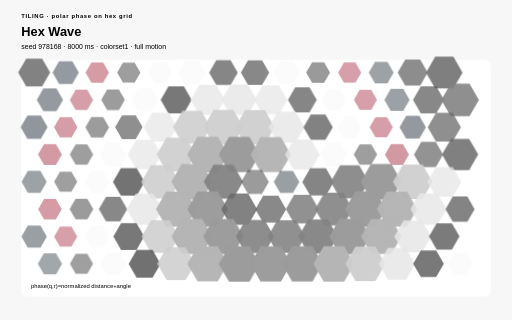
t = 0.00 s
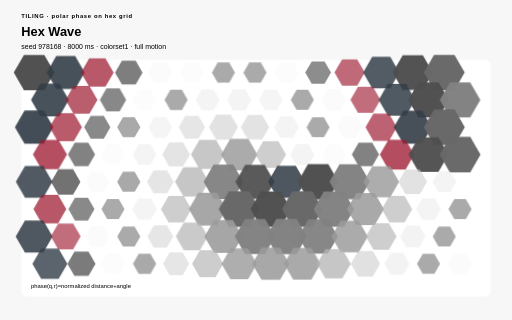
t = 1.67 s
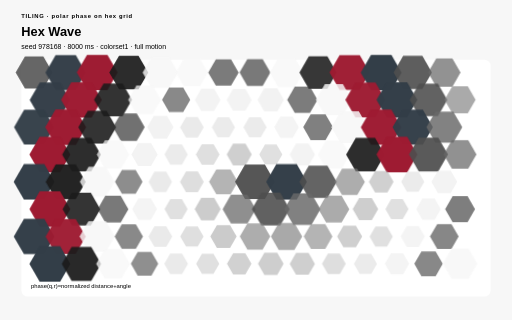
t = 3.33 s
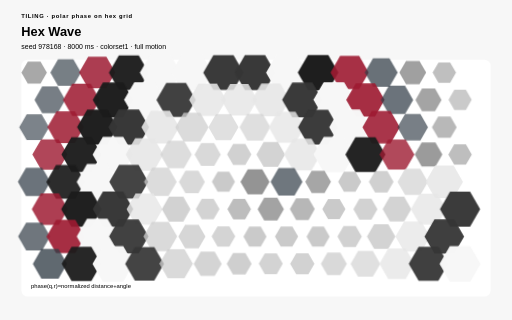
t = 5.00 s
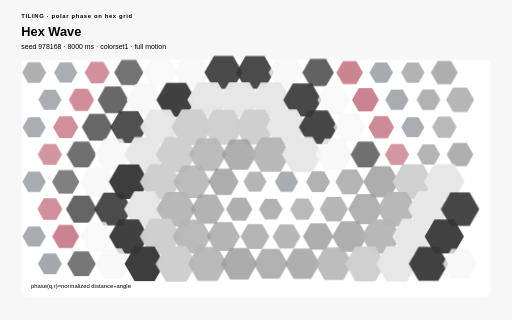
t = 6.67 s
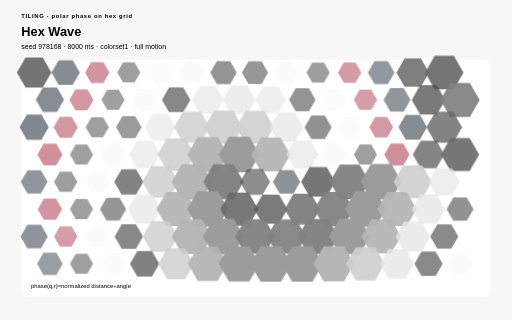
t = 8.33 s

The animated SVG that drew these frames (rendered in a browser with its animation timeline set to each time). Animation: 17 CSS @keyframes rules; frames cover the first 8.33 s, repeats indefinitely.

<?xml version="1.0" encoding="UTF-8"?>
<svg xmlns="http://www.w3.org/2000/svg" viewBox="0 0 960 600" width="960" height="600" role="img" aria-labelledby="hex-wave-title hex-wave-desc" data-procedural-svg-version="1" data-pattern-id="procedural-svg-hex-wave" data-example-id="hex-wave" data-family="tiling" data-renderer="tiling" data-variant="1" data-pattern-revision="1" data-seed="978168" data-palette="colorset1" data-motion="full" data-motion-engine="css" data-duration-ms="8000" data-loop="true" data-loop-contract="master-phase" data-reduced-motion-fallback="layered" data-driver="generated lattice + CSS" data-technique="polar phase on hex grid" data-deterministic="true" data-standalone="true" data-parameter-values="{}" data-parameter-hash="17036c97f574c8776683619963b81c510a5bce5f4da7adf2fd4874dcbda50d8b" data-fill-style="solid-first">
  <title id="hex-wave-title">Hex Wave</title>
  <desc id="hex-wave-desc">A hexagonal lattice combines radial distance and polar angle into a spiraling scale-and-color wave. Deterministic seed 978168; full motion.</desc>

  <style>:root{color-scheme:light}
*{box-sizing:border-box}
.psvg-panel{fill:#ffffff;stroke:none}
.psvg-guide{fill:none;stroke:#cfcfcf;stroke-width:2}
.psvg-title{font:700 24px Arial,sans-serif;}
.psvg-subtitle{font:13px Arial,sans-serif;}
.psvg-kicker{font:700 11px Arial,sans-serif;letter-spacing:1.222px;}
.psvg-label{font:600 13px Arial,sans-serif;}
.psvg-node-label{font:700 10px Arial,sans-serif;pointer-events:none}
.psvg-note{font:11px Arial,sans-serif;}
.psvg-cell,.psvg-art circle,.psvg-art rect,.psvg-art path,.psvg-art polygon{transform-box:fill-box;transform-origin:center}
.psvg-reduced-layer{display:none}

@keyframes psvg-wave{0%,100%{transform:scale(.72);opacity:.42}50%{transform:scale(1.28);opacity:1}}
@keyframes psvg-travel{0%,100%{transform:translateX(0)}50%{transform:translateX(var(--psvg-distance))}}
@keyframes psvg-travel-overshoot{0%,100%{transform:translateX(0)}8%,92%{transform:translateX(-14px)}45%,55%{transform:translateX(calc(var(--psvg-distance) + 18px))}50%{transform:translateX(var(--psvg-distance))}}
@keyframes psvg-travel-asymmetric{0%,100%{transform:translateX(0)}28%,66%{transform:translateX(var(--psvg-distance))}}
@keyframes psvg-crossfade-a{0%,100%{opacity:.18;transform:scale(.86)}50%{opacity:.78;transform:scale(1.06)}}
@keyframes psvg-crossfade-b{0%,100%{opacity:.78;transform:scale(1.06)}50%{opacity:.18;transform:scale(.86)}}
@keyframes psvg-parallax{0%,100%{transform:translateX(calc(var(--psvg-shift)*-1))}50%{transform:translateX(var(--psvg-shift))}}
@keyframes psvg-draw{0%,10%,100%{stroke-dasharray:1;stroke-dashoffset:1}55%,78%{stroke-dasharray:1;stroke-dashoffset:0}}
@keyframes psvg-conveyor{to{stroke-dashoffset:-1}}
@keyframes psvg-trim{0%{stroke-dasharray:.16 .84;stroke-dashoffset:.2}100%{stroke-dasharray:.16 .84;stroke-dashoffset:-.8}}
@keyframes psvg-ribbon{0%,100%{transform:translateX(-9px);opacity:.4}50%{transform:translateX(9px);opacity:.9}}
@keyframes psvg-contour{0%,100%{transform:scale(.88);opacity:.18}50%{transform:scale(1.1);opacity:.62}}
@keyframes psvg-cell-state{0%,100%{opacity:.28}50%{opacity:.95}}
@keyframes psvg-rd{0%,100%{opacity:.35}50%{opacity:1}}
@keyframes psvg-seed{0%,8%,100%{transform:scale(.35);opacity:.25}48%,78%{transform:scale(1);opacity:1}}
@keyframes psvg-tile-wave{0%,100%{transform:scale(.72) rotate(0deg);opacity:.32}50%{transform:scale(1.12) rotate(45deg);opacity:.92}}
@keyframes psvg-state-card{0%,18%,100%{opacity:.38;transform:scale(.94)}35%,58%{opacity:1;transform:scale(1.08)}75%{opacity:.62;transform:scale(1)}}

@media(prefers-reduced-motion:reduce){.psvg-motion-layer{display:none!important}.psvg-reduced-layer{display:inline!important}*{animation:none!important}}</style>
  <rect width="960" height="600" fill="#f7f7f7" stroke="none" data-fill-style="solid" />
  <text class="psvg-kicker" x="40" y="34" fill="#000000" stroke="none">TILING · polar phase on hex grid</text>
  <text class="psvg-title" x="40" y="68" fill="#000000" stroke="none">Hex Wave</text>
  <text class="psvg-subtitle" x="40" y="92" fill="#000000" stroke="none">seed 978168 · 8000 ms · colorset1 · full motion</text>
  <g class="psvg-motion-layer" data-motion-layer="animated"><rect class="psvg-panel" x="40" y="112" width="880" height="444" rx="12" stroke="none" data-fill-style="solid" /><g class="psvg-art" data-role="procedural-art"><polygon points="94.055,136 79.028,162.029 48.972,162.029 33.945,136 48.972,109.971 79.028,109.971" fill="#4f4f4f" opacity=".66" style="animation:psvg-wave 8000ms ease-in-out -1989ms infinite both" stroke="none" data-fill-style="solid" /><polygon points="153.212,136 138.184,162.029 108.129,162.029 93.101,136 108.129,109.971 138.184,109.971" fill="#333e48" opacity=".66" style="animation:psvg-wave 8000ms ease-in-out -1179ms infinite both" stroke="none" data-fill-style="solid" /><polygon points="212.368,136 197.34,162.029 167.285,162.029 152.257,136 167.285,109.971 197.34,109.971" fill="#9e1b32" opacity=".66" style="animation:psvg-wave 8000ms ease-in-out -414ms infinite both" stroke="none" data-fill-style="solid" /><polygon points="271.524,136 256.496,162.029 226.441,162.029 211.413,136 226.441,109.971 256.496,109.971" fill="#1c1c1c" opacity=".66" style="animation:psvg-wave 8000ms ease-in-out -7717ms infinite both" stroke="none" data-fill-style="solid" /><polygon points="330.68,136 315.652,162.029 285.597,162.029 270.569,136 285.597,109.971 315.652,109.971" fill="#f7f7f7" opacity=".66" style="animation:psvg-wave 8000ms ease-in-out -7121ms infinite both" stroke="none" data-fill-style="solid" /><polygon points="389.836,136 374.809,162.029 344.753,162.029 329.726,136 344.753,109.971 374.809,109.971" fill="#f7f7f7" opacity=".66" style="animation:psvg-wave 8000ms ease-in-out -6677ms infinite both" stroke="none" data-fill-style="solid" /><polygon points="448.993,136 433.965,162.029 403.909,162.029 388.882,136 403.909,109.971 433.965,109.971" fill="#363636" opacity=".66" style="animation:psvg-wave 8000ms ease-in-out -6453ms infinite both" stroke="none" data-fill-style="solid" /><polygon points="508.149,136 493.121,162.029 463.066,162.029 448.038,136 463.066,109.971 493.121,109.971" fill="#363636" opacity=".66" style="animation:psvg-wave 8000ms ease-in-out -6507ms infinite both" stroke="none" data-fill-style="solid" /><polygon points="567.305,136 552.277,162.029 522.222,162.029 507.194,136 522.222,109.971 552.277,109.971" fill="#f7f7f7" opacity=".66" style="animation:psvg-wave 8000ms ease-in-out -6842ms infinite both" stroke="none" data-fill-style="solid" /><polygon points="626.461,136 611.433,162.029 581.378,162.029 566.35,136 581.378,109.971 611.433,109.971" fill="#1c1c1c" opacity=".66" style="animation:psvg-wave 8000ms ease-in-out -7400ms infinite both" stroke="none" data-fill-style="solid" /><polygon points="685.617,136 670.59,162.029 640.534,162.029 625.507,136 640.534,109.971 670.59,109.971" fill="#9e1b32" opacity=".66" style="animation:psvg-wave 8000ms ease-in-out -103ms infinite both" stroke="none" data-fill-style="solid" /><polygon points="744.774,136 729.746,162.029 699.69,162.029 684.663,136 699.69,109.971 729.746,109.971" fill="#333e48" opacity=".66" style="animation:psvg-wave 8000ms ease-in-out -893ms infinite both" stroke="none" data-fill-style="solid" /><polygon points="803.93,136 788.902,162.029 758.847,162.029 743.819,136 758.847,109.971 788.902,109.971" fill="#4f4f4f" opacity=".66" style="animation:psvg-wave 8000ms ease-in-out -1736ms infinite both" stroke="none" data-fill-style="solid" /><polygon points="863.086,136 848.058,162.029 818.003,162.029 802.975,136 818.003,109.971 848.058,109.971" fill="#696969" opacity=".66" style="animation:psvg-wave 8000ms ease-in-out -2612ms infinite both" stroke="none" data-fill-style="solid" /><polygon points="123.633,187.231 108.606,213.259 78.55,213.259 63.523,187.231 78.55,161.202 108.606,161.202" fill="#333e48" opacity=".66" style="animation:psvg-wave 8000ms ease-in-out -1164ms infinite both" stroke="none" data-fill-style="solid" /><polygon points="182.79,187.231 167.762,213.259 137.707,213.259 122.679,187.231 137.707,161.202 167.762,161.202" fill="#9e1b32" opacity=".66" style="animation:psvg-wave 8000ms ease-in-out -317ms infinite both" stroke="none" data-fill-style="solid" /><polygon points="241.946,187.231 226.918,213.259 196.863,213.259 181.835,187.231 196.863,161.202 226.918,161.202" fill="#1c1c1c" opacity=".66" style="animation:psvg-wave 8000ms ease-in-out -7512ms infinite both" stroke="none" data-fill-style="solid" /><polygon points="301.102,187.231 286.074,213.259 256.019,213.259 240.991,187.231 256.019,161.202 286.074,161.202" fill="#f7f7f7" opacity=".66" style="animation:psvg-wave 8000ms ease-in-out -6773ms infinite both" stroke="none" data-fill-style="solid" /><polygon points="360.258,187.231 345.231,213.259 315.175,213.259 300.148,187.231 315.175,161.202 345.231,161.202" fill="#363636" opacity=".66" style="animation:psvg-wave 8000ms ease-in-out -6147ms infinite both" stroke="none" data-fill-style="solid" /><polygon points="419.414,187.231 404.387,213.259 374.331,213.259 359.304,187.231 374.331,161.202 404.387,161.202" fill="#e7e7e7" opacity=".66" style="animation:psvg-wave 8000ms ease-in-out -5712ms infinite both" stroke="none" data-fill-style="solid" /><polygon points="478.571,187.231 463.543,213.259 433.488,213.259 418.46,187.231 433.488,161.202 463.543,161.202" fill="#e7e7e7" opacity=".66" style="animation:psvg-wave 8000ms ease-in-out -5588ms infinite both" stroke="none" data-fill-style="solid" /><polygon points="537.727,187.231 522.699,213.259 492.644,213.259 477.616,187.231 492.644,161.202 522.699,161.202" fill="#e7e7e7" opacity=".66" style="animation:psvg-wave 8000ms ease-in-out -5854ms infinite both" stroke="none" data-fill-style="solid" /><polygon points="596.883,187.231 581.855,213.259 551.8,213.259 536.772,187.231 551.8,161.202 581.855,161.202" fill="#363636" opacity=".66" style="animation:psvg-wave 8000ms ease-in-out -6442ms infinite both" stroke="none" data-fill-style="solid" /><polygon points="656.039,187.231 641.012,213.259 610.956,213.259 595.928,187.231 610.956,161.202 641.012,161.202" fill="#f7f7f7" opacity=".66" style="animation:psvg-wave 8000ms ease-in-out -7208ms infinite both" stroke="none" data-fill-style="solid" /><polygon points="715.195,187.231 700.168,213.259 670.112,213.259 655.085,187.231 670.112,161.202 700.168,161.202" fill="#9e1b32" opacity=".66" style="animation:psvg-wave 8000ms ease-in-out -59ms infinite both" stroke="none" data-fill-style="solid" /><polygon points="774.352,187.231 759.324,213.259 729.269,213.259 714.241,187.231 729.269,161.202 759.324,161.202" fill="#333e48" opacity=".66" style="animation:psvg-wave 8000ms ease-in-out -952ms infinite both" stroke="none" data-fill-style="solid" /><polygon points="833.508,187.231 818.48,213.259 788.425,213.259 773.397,187.231 788.425,161.202 818.48,161.202" fill="#4f4f4f" opacity=".66" style="animation:psvg-wave 8000ms ease-in-out -1867ms infinite both" stroke="none" data-fill-style="solid" /><polygon points="892.664,187.231 877.636,213.259 847.581,213.259 832.553,187.231 847.581,161.202 877.636,161.202" fill="#828282" opacity=".66" style="animation:psvg-wave 8000ms ease-in-out -2795ms infinite both" stroke="none" data-fill-style="solid" /><polygon points="94.055,238.462 79.028,264.49 48.972,264.49 33.945,238.462 48.972,212.433 79.028,212.433" fill="#333e48" opacity=".66" style="animation:psvg-wave 8000ms ease-in-out -1286ms infinite both" stroke="none" data-fill-style="solid" /><polygon points="153.212,238.462 138.184,264.49 108.129,264.49 93.101,238.462 108.129,212.433 138.184,212.433" fill="#9e1b32" opacity=".66" style="animation:psvg-wave 8000ms ease-in-out -379ms infinite both" stroke="none" data-fill-style="solid" /><polygon points="212.368,238.462 197.34,264.49 167.285,264.49 152.257,238.462 167.285,212.433 197.34,212.433" fill="#1c1c1c" opacity=".66" style="animation:psvg-wave 8000ms ease-in-out -7492ms infinite both" stroke="none" data-fill-style="solid" /><polygon points="271.524,238.462 256.496,264.49 226.441,264.49 211.413,238.462 226.441,212.433 256.496,212.433" fill="#363636" opacity=".66" style="animation:psvg-wave 8000ms ease-in-out -6637ms infinite both" stroke="none" data-fill-style="solid" /><polygon points="330.68,238.462 315.652,264.49 285.597,264.49 270.569,238.462 285.597,212.433 315.652,212.433" fill="#e7e7e7" opacity=".66" style="animation:psvg-wave 8000ms ease-in-out -5841ms infinite both" stroke="none" data-fill-style="solid" /><polygon points="389.836,238.462 374.809,264.49 344.753,264.49 329.726,238.462 344.753,212.433 374.809,212.433" fill="#cfcfcf" opacity=".66" style="animation:psvg-wave 8000ms ease-in-out -5162ms infinite both" stroke="none" data-fill-style="solid" /><polygon points="448.993,238.462 433.965,264.49 403.909,264.49 388.882,238.462 403.909,212.433 433.965,212.433" fill="#cfcfcf" opacity=".66" style="animation:psvg-wave 8000ms ease-in-out -4742ms infinite both" stroke="none" data-fill-style="solid" /><polygon points="508.149,238.462 493.121,264.49 463.066,264.49 448.038,238.462 463.066,212.433 493.121,212.433" fill="#cfcfcf" opacity=".66" style="animation:psvg-wave 8000ms ease-in-out -4837ms infinite both" stroke="none" data-fill-style="solid" /><polygon points="567.305,238.462 552.277,264.49 522.222,264.49 507.194,238.462 522.222,212.433 552.277,212.433" fill="#e7e7e7" opacity=".66" style="animation:psvg-wave 8000ms ease-in-out -5486ms infinite both" stroke="none" data-fill-style="solid" /><polygon points="626.461,238.462 611.433,264.49 581.378,264.49 566.35,238.462 581.378,212.433 611.433,212.433" fill="#363636" opacity=".66" style="animation:psvg-wave 8000ms ease-in-out -6363ms infinite both" stroke="none" data-fill-style="solid" /><polygon points="685.617,238.462 670.59,264.49 640.534,264.49 625.507,238.462 640.534,212.433 670.59,212.433" fill="#f7f7f7" opacity=".66" style="animation:psvg-wave 8000ms ease-in-out -7295ms infinite both" stroke="none" data-fill-style="solid" /><polygon points="744.774,238.462 729.746,264.49 699.69,264.49 684.663,238.462 699.69,212.433 729.746,212.433" fill="#9e1b32" opacity=".66" style="animation:psvg-wave 8000ms ease-in-out -242ms infinite both" stroke="none" data-fill-style="solid" /><polygon points="803.93,238.462 788.902,264.49 758.847,264.49 743.819,238.462 758.847,212.433 788.902,212.433" fill="#333e48" opacity=".66" style="animation:psvg-wave 8000ms ease-in-out -1196ms infinite both" stroke="none" data-fill-style="solid" /><polygon points="863.086,238.462 848.058,264.49 818.003,264.49 802.975,238.462 818.003,212.433 848.058,212.433" fill="#696969" opacity=".66" style="animation:psvg-wave 8000ms ease-in-out -2151ms infinite both" stroke="none" data-fill-style="solid" /><polygon points="123.633,289.692 108.606,315.721 78.55,315.721 63.523,289.692 78.55,263.664 108.606,263.664" fill="#9e1b32" opacity=".66" style="animation:psvg-wave 8000ms ease-in-out -593ms infinite both" stroke="none" data-fill-style="solid" /><polygon points="182.79,289.692 167.762,315.721 137.707,315.721 122.679,289.692 137.707,263.664 167.762,263.664" fill="#1c1c1c" opacity=".66" style="animation:psvg-wave 8000ms ease-in-out -7655ms infinite both" stroke="none" data-fill-style="solid" /><polygon points="241.946,289.692 226.918,315.721 196.863,315.721 181.835,289.692 196.863,263.664 226.918,263.664" fill="#f7f7f7" opacity=".66" style="animation:psvg-wave 8000ms ease-in-out -6725ms infinite both" stroke="none" data-fill-style="solid" /><polygon points="301.102,289.692 286.074,315.721 256.019,315.721 240.991,289.692 256.019,263.664 286.074,263.664" fill="#e7e7e7" opacity=".66" style="animation:psvg-wave 8000ms ease-in-out -5813ms infinite both" stroke="none" data-fill-style="solid" /><polygon points="360.258,289.692 345.231,315.721 315.175,315.721 300.148,289.692 315.175,263.664 345.231,263.664" fill="#cfcfcf" opacity=".66" style="animation:psvg-wave 8000ms ease-in-out -4937ms infinite both" stroke="none" data-fill-style="solid" /><polygon points="419.414,289.692 404.387,315.721 374.331,315.721 359.304,289.692 374.331,263.664 404.387,263.664" fill="#b5b5b5" opacity=".66" style="animation:psvg-wave 8000ms ease-in-out -4156ms infinite both" stroke="none" data-fill-style="solid" /><polygon points="478.571,289.692 463.543,315.721 433.488,315.721 418.46,289.692 433.488,263.664 463.543,263.664" fill="#9c9c9c" opacity=".66" style="animation:psvg-wave 8000ms ease-in-out -3749ms infinite both" stroke="none" data-fill-style="solid" /><polygon points="537.727,289.692 522.699,315.721 492.644,315.721 477.616,289.692 492.644,263.664 522.699,263.664" fill="#b5b5b5" opacity=".66" style="animation:psvg-wave 8000ms ease-in-out -4538ms infinite both" stroke="none" data-fill-style="solid" /><polygon points="596.883,289.692 581.855,315.721 551.8,315.721 536.772,289.692 551.8,263.664 581.855,263.664" fill="#e7e7e7" opacity=".66" style="animation:psvg-wave 8000ms ease-in-out -5651ms infinite both" stroke="none" data-fill-style="solid" /><polygon points="656.039,289.692 641.012,315.721 610.956,315.721 595.928,289.692 610.956,263.664 641.012,263.664" fill="#f7f7f7" opacity=".66" style="animation:psvg-wave 8000ms ease-in-out -6670ms infinite both" stroke="none" data-fill-style="solid" /><polygon points="715.195,289.692 700.168,315.721 670.112,315.721 655.085,289.692 670.112,263.664 700.168,263.664" fill="#1c1c1c" opacity=".66" style="animation:psvg-wave 8000ms ease-in-out -7657ms infinite both" stroke="none" data-fill-style="solid" /><polygon points="774.352,289.692 759.324,315.721 729.269,315.721 714.241,289.692 729.269,263.664 759.324,263.664" fill="#9e1b32" opacity=".66" style="animation:psvg-wave 8000ms ease-in-out -633ms infinite both" stroke="none" data-fill-style="solid" /><polygon points="833.508,289.692 818.48,315.721 788.425,315.721 773.397,289.692 788.425,263.664 818.48,263.664" fill="#4f4f4f" opacity=".66" style="animation:psvg-wave 8000ms ease-in-out -1604ms infinite both" stroke="none" data-fill-style="solid" /><polygon points="892.664,289.692 877.636,315.721 847.581,315.721 832.553,289.692 847.581,263.664 877.636,263.664" fill="#696969" opacity=".66" style="animation:psvg-wave 8000ms ease-in-out -2571ms infinite both" stroke="none" data-fill-style="solid" /><polygon points="94.055,340.923 79.028,366.952 48.972,366.952 33.945,340.923 48.972,314.894 79.028,314.894" fill="#333e48" opacity=".66" style="animation:psvg-wave 8000ms ease-in-out -942ms infinite both" stroke="none" data-fill-style="solid" /><polygon points="153.212,340.923 138.184,366.952 108.129,366.952 93.101,340.923 108.129,314.894 138.184,314.894" fill="#1c1c1c" opacity=".66" style="animation:psvg-wave 8000ms ease-in-out -7980ms infinite both" stroke="none" data-fill-style="solid" /><polygon points="212.368,340.923 197.34,366.952 167.285,366.952 152.257,340.923 167.285,314.894 197.34,314.894" fill="#f7f7f7" opacity=".66" style="animation:psvg-wave 8000ms ease-in-out -7017ms infinite both" stroke="none" data-fill-style="solid" /><polygon points="271.524,340.923 256.496,366.952 226.441,366.952 211.413,340.923 226.441,314.894 256.496,314.894" fill="#363636" opacity=".66" style="animation:psvg-wave 8000ms ease-in-out -6053ms infinite both" stroke="none" data-fill-style="solid" /><polygon points="330.68,340.923 315.652,366.952 285.597,366.952 270.569,340.923 285.597,314.894 315.652,314.894" fill="#cfcfcf" opacity=".66" style="animation:psvg-wave 8000ms ease-in-out -5086ms infinite both" stroke="none" data-fill-style="solid" /><polygon points="389.836,340.923 374.809,366.952 344.753,366.952 329.726,340.923 344.753,314.894 374.809,314.894" fill="#b5b5b5" opacity=".66" style="animation:psvg-wave 8000ms ease-in-out -4114ms infinite both" stroke="none" data-fill-style="solid" /><polygon points="448.993,340.923 433.965,366.952 403.909,366.952 388.882,340.923 403.909,314.894 433.965,314.894" fill="#828282" opacity=".66" style="animation:psvg-wave 8000ms ease-in-out -3118ms infinite both" stroke="none" data-fill-style="solid" /><polygon points="508.149,340.923 493.121,366.952 463.066,366.952 448.038,340.923 463.066,314.894 493.121,314.894" fill="#4f4f4f" opacity=".66" style="animation:psvg-wave 8000ms ease-in-out -1404ms infinite both" stroke="none" data-fill-style="solid" /><polygon points="567.305,340.923 552.277,366.952 522.222,366.952 507.194,340.923 522.222,314.894 552.277,314.894" fill="#333e48" opacity=".66" style="animation:psvg-wave 8000ms ease-in-out -1020ms infinite both" stroke="none" data-fill-style="solid" /><polygon points="626.461,340.923 611.433,366.952 581.378,366.952 566.35,340.923 581.378,314.894 611.433,314.894" fill="#4f4f4f" opacity=".66" style="animation:psvg-wave 8000ms ease-in-out -1934ms infinite both" stroke="none" data-fill-style="solid" /><polygon points="685.617,340.923 670.59,366.952 640.534,366.952 625.507,340.923 640.534,314.894 670.59,314.894" fill="#828282" opacity=".66" style="animation:psvg-wave 8000ms ease-in-out -2879ms infinite both" stroke="none" data-fill-style="solid" /><polygon points="744.774,340.923 729.746,366.952 699.69,366.952 684.663,340.923 699.69,314.894 729.746,314.894" fill="#9c9c9c" opacity=".66" style="animation:psvg-wave 8000ms ease-in-out -3832ms infinite both" stroke="none" data-fill-style="solid" /><polygon points="803.93,340.923 788.902,366.952 758.847,366.952 743.819,340.923 758.847,314.894 788.902,314.894" fill="#cfcfcf" opacity=".66" style="animation:psvg-wave 8000ms ease-in-out -4788ms infinite both" stroke="none" data-fill-style="solid" /><polygon points="863.086,340.923 848.058,366.952 818.003,366.952 802.975,340.923 818.003,314.894 848.058,314.894" fill="#e7e7e7" opacity=".66" style="animation:psvg-wave 8000ms ease-in-out -5745ms infinite both" stroke="none" data-fill-style="solid" /><polygon points="123.633,392.154 108.606,418.183 78.55,418.183 63.523,392.154 78.55,366.125 108.606,366.125" fill="#9e1b32" opacity=".66" style="animation:psvg-wave 8000ms ease-in-out -438ms infinite both" stroke="none" data-fill-style="solid" /><polygon points="182.79,392.154 167.762,418.183 137.707,418.183 122.679,392.154 137.707,366.125 167.762,366.125" fill="#1c1c1c" opacity=".66" style="animation:psvg-wave 8000ms ease-in-out -7472ms infinite both" stroke="none" data-fill-style="solid" /><polygon points="241.946,392.154 226.918,418.183 196.863,418.183 181.835,392.154 196.863,366.125 226.918,366.125" fill="#363636" opacity=".66" style="animation:psvg-wave 8000ms ease-in-out -6503ms infinite both" stroke="none" data-fill-style="solid" /><polygon points="301.102,392.154 286.074,418.183 256.019,418.183 240.991,392.154 256.019,366.125 286.074,366.125" fill="#e7e7e7" opacity=".66" style="animation:psvg-wave 8000ms ease-in-out -5530ms infinite both" stroke="none" data-fill-style="solid" /><polygon points="360.258,392.154 345.231,418.183 315.175,418.183 300.148,392.154 315.175,366.125 345.231,366.125" fill="#b5b5b5" opacity=".66" style="animation:psvg-wave 8000ms ease-in-out -4549ms infinite both" stroke="none" data-fill-style="solid" /><polygon points="419.414,392.154 404.387,418.183 374.331,418.183 359.304,392.154 374.331,366.125 404.387,366.125" fill="#9c9c9c" opacity=".66" style="animation:psvg-wave 8000ms ease-in-out -3548ms infinite both" stroke="none" data-fill-style="solid" /><polygon points="478.571,392.154 463.543,418.183 433.488,418.183 418.46,392.154 433.488,366.125 463.543,366.125" fill="#696969" opacity=".66" style="animation:psvg-wave 8000ms ease-in-out -2520ms infinite both" stroke="none" data-fill-style="solid" /><polygon points="537.727,392.154 522.699,418.183 492.644,418.183 477.616,392.154 492.644,366.125 522.699,366.125" fill="#4f4f4f" opacity=".66" style="animation:psvg-wave 8000ms ease-in-out -1834ms infinite both" stroke="none" data-fill-style="solid" /><polygon points="596.883,392.154 581.855,418.183 551.8,418.183 536.772,392.154 551.8,366.125 581.855,366.125" fill="#696969" opacity=".66" style="animation:psvg-wave 8000ms ease-in-out -2109ms infinite both" stroke="none" data-fill-style="solid" /><polygon points="656.039,392.154 641.012,418.183 610.956,418.183 595.928,392.154 610.956,366.125 641.012,366.125" fill="#828282" opacity=".66" style="animation:psvg-wave 8000ms ease-in-out -2816ms infinite both" stroke="none" data-fill-style="solid" /><polygon points="715.195,392.154 700.168,418.183 670.112,418.183 655.085,392.154 670.112,366.125 700.168,366.125" fill="#9c9c9c" opacity=".66" style="animation:psvg-wave 8000ms ease-in-out -3654ms infinite both" stroke="none" data-fill-style="solid" /><polygon points="774.352,392.154 759.324,418.183 729.269,418.183 714.241,392.154 729.269,366.125 759.324,366.125" fill="#b5b5b5" opacity=".66" style="animation:psvg-wave 8000ms ease-in-out -4544ms infinite both" stroke="none" data-fill-style="solid" /><polygon points="833.508,392.154 818.48,418.183 788.425,418.183 773.397,392.154 788.425,366.125 818.48,366.125" fill="#e7e7e7" opacity=".66" style="animation:psvg-wave 8000ms ease-in-out -5459ms infinite both" stroke="none" data-fill-style="solid" /><polygon points="892.664,392.154 877.636,418.183 847.581,418.183 832.553,392.154 847.581,366.125 877.636,366.125" fill="#363636" opacity=".66" style="animation:psvg-wave 8000ms ease-in-out -6387ms infinite both" stroke="none" data-fill-style="solid" /><polygon points="94.055,443.385 79.028,469.413 48.972,469.413 33.945,443.385 48.972,417.356 79.028,417.356" fill="#333e48" opacity=".66" style="animation:psvg-wave 8000ms ease-in-out -1002ms infinite both" stroke="none" data-fill-style="solid" /><polygon points="153.212,443.385 138.184,469.413 108.129,469.413 93.101,443.385 108.129,417.356 138.184,417.356" fill="#9e1b32" opacity=".66" style="animation:psvg-wave 8000ms ease-in-out -50ms infinite both" stroke="none" data-fill-style="solid" /><polygon points="212.368,443.385 197.34,469.413 167.285,469.413 152.257,443.385 167.285,417.356 197.34,417.356" fill="#f7f7f7" opacity=".66" style="animation:psvg-wave 8000ms ease-in-out -7101ms infinite both" stroke="none" data-fill-style="solid" /><polygon points="271.524,443.385 256.496,469.413 226.441,469.413 211.413,443.385 226.441,417.356 256.496,417.356" fill="#363636" opacity=".66" style="animation:psvg-wave 8000ms ease-in-out -6158ms infinite both" stroke="none" data-fill-style="solid" /><polygon points="330.68,443.385 315.652,469.413 285.597,469.413 270.569,443.385 285.597,417.356 315.652,417.356" fill="#cfcfcf" opacity=".66" style="animation:psvg-wave 8000ms ease-in-out -5226ms infinite both" stroke="none" data-fill-style="solid" /><polygon points="389.836,443.385 374.809,469.413 344.753,469.413 329.726,443.385 344.753,417.356 374.809,417.356" fill="#b5b5b5" opacity=".66" style="animation:psvg-wave 8000ms ease-in-out -4321ms infinite both" stroke="none" data-fill-style="solid" /><polygon points="448.993,443.385 433.965,469.413 403.909,469.413 388.882,443.385 403.909,417.356 433.965,417.356" fill="#9c9c9c" opacity=".66" style="animation:psvg-wave 8000ms ease-in-out -3490ms infinite both" stroke="none" data-fill-style="solid" /><polygon points="508.149,443.385 493.121,469.413 463.066,469.413 448.038,443.385 463.066,417.356 493.121,417.356" fill="#828282" opacity=".66" style="animation:psvg-wave 8000ms ease-in-out -2888ms infinite both" stroke="none" data-fill-style="solid" /><polygon points="567.305,443.385 552.277,469.413 522.222,469.413 507.194,443.385 522.222,417.356 552.277,417.356" fill="#828282" opacity=".66" style="animation:psvg-wave 8000ms ease-in-out -2766ms infinite both" stroke="none" data-fill-style="solid" /><polygon points="626.461,443.385 611.433,469.413 581.378,469.413 566.35,443.385 581.378,417.356 611.433,417.356" fill="#828282" opacity=".66" style="animation:psvg-wave 8000ms ease-in-out -3121ms infinite both" stroke="none" data-fill-style="solid" /><polygon points="685.617,443.385 670.59,469.413 640.534,469.413 625.507,443.385 640.534,417.356 670.59,417.356" fill="#9c9c9c" opacity=".66" style="animation:psvg-wave 8000ms ease-in-out -3747ms infinite both" stroke="none" data-fill-style="solid" /><polygon points="744.774,443.385 729.746,469.413 699.69,469.413 684.663,443.385 699.69,417.356 729.746,417.356" fill="#b5b5b5" opacity=".66" style="animation:psvg-wave 8000ms ease-in-out -4508ms infinite both" stroke="none" data-fill-style="solid" /><polygon points="803.93,443.385 788.902,469.413 758.847,469.413 743.819,443.385 758.847,417.356 788.902,417.356" fill="#e7e7e7" opacity=".66" style="animation:psvg-wave 8000ms ease-in-out -5339ms infinite both" stroke="none" data-fill-style="solid" /><polygon points="863.086,443.385 848.058,469.413 818.003,469.413 802.975,443.385 818.003,417.356 848.058,417.356" fill="#363636" opacity=".66" style="animation:psvg-wave 8000ms ease-in-out -6209ms infinite both" stroke="none" data-fill-style="solid" /><polygon points="123.633,494.615 108.606,520.644 78.55,520.644 63.523,494.615 78.55,468.587 108.606,468.587" fill="#333e48" opacity=".66" style="animation:psvg-wave 8000ms ease-in-out -717ms infinite both" stroke="none" data-fill-style="solid" /><polygon points="182.79,494.615 167.762,520.644 137.707,520.644 122.679,494.615 137.707,468.587 167.762,468.587" fill="#1c1c1c" opacity=".66" style="animation:psvg-wave 8000ms ease-in-out -7798ms infinite both" stroke="none" data-fill-style="solid" /><polygon points="241.946,494.615 226.918,520.644 196.863,520.644 181.835,494.615 196.863,468.587 226.918,468.587" fill="#f7f7f7" opacity=".66" style="animation:psvg-wave 8000ms ease-in-out -6895ms infinite both" stroke="none" data-fill-style="solid" /><polygon points="301.102,494.615 286.074,520.644 256.019,520.644 240.991,494.615 256.019,468.587 286.074,468.587" fill="#363636" opacity=".66" style="animation:psvg-wave 8000ms ease-in-out -6019ms infinite both" stroke="none" data-fill-style="solid" /><polygon points="360.258,494.615 345.231,520.644 315.175,520.644 300.148,494.615 315.175,468.587 345.231,468.587" fill="#cfcfcf" opacity=".66" style="animation:psvg-wave 8000ms ease-in-out -5190ms infinite both" stroke="none" data-fill-style="solid" /><polygon points="419.414,494.615 404.387,520.644 374.331,520.644 359.304,494.615 374.331,468.587 404.387,468.587" fill="#b5b5b5" opacity=".66" style="animation:psvg-wave 8000ms ease-in-out -4453ms infinite both" stroke="none" data-fill-style="solid" /><polygon points="478.571,494.615 463.543,520.644 433.488,520.644 418.46,494.615 433.488,468.587 463.543,468.587" fill="#9c9c9c" opacity=".66" style="animation:psvg-wave 8000ms ease-in-out -3892ms infinite both" stroke="none" data-fill-style="solid" /><polygon points="537.727,494.615 522.699,520.644 492.644,520.644 477.616,494.615 492.644,468.587 522.699,468.587" fill="#9c9c9c" opacity=".66" style="animation:psvg-wave 8000ms ease-in-out -3626ms infinite both" stroke="none" data-fill-style="solid" /><polygon points="596.883,494.615 581.855,520.644 551.8,520.644 536.772,494.615 551.8,468.587 581.855,468.587" fill="#9c9c9c" opacity=".66" style="animation:psvg-wave 8000ms ease-in-out -3716ms infinite both" stroke="none" data-fill-style="solid" /><polygon points="656.039,494.615 641.012,520.644 610.956,520.644 595.928,494.615 610.956,468.587 641.012,468.587" fill="#b5b5b5" opacity=".66" style="animation:psvg-wave 8000ms ease-in-out -4106ms infinite both" stroke="none" data-fill-style="solid" /><polygon points="715.195,494.615 700.168,520.644 670.112,520.644 655.085,494.615 670.112,468.587 700.168,468.587" fill="#cfcfcf" opacity=".66" style="animation:psvg-wave 8000ms ease-in-out -4694ms infinite both" stroke="none" data-fill-style="solid" /><polygon points="774.352,494.615 759.324,520.644 729.269,520.644 714.241,494.615 729.269,468.587 759.324,468.587" fill="#e7e7e7" opacity=".66" style="animation:psvg-wave 8000ms ease-in-out -5402ms infinite both" stroke="none" data-fill-style="solid" /><polygon points="833.508,494.615 818.48,520.644 788.425,520.644 773.397,494.615 788.425,468.587 818.48,468.587" fill="#363636" opacity=".66" style="animation:psvg-wave 8000ms ease-in-out -6184ms infinite both" stroke="none" data-fill-style="solid" /><polygon points="892.664,494.615 877.636,520.644 847.581,520.644 832.553,494.615 847.581,468.587 877.636,468.587" fill="#f7f7f7" opacity=".66" style="animation:psvg-wave 8000ms ease-in-out -7014ms infinite both" stroke="none" data-fill-style="solid" /></g><text class="psvg-note" x="58" y="540" fill="#000000" stroke="none">phase(q,r)=normalized distance+angle</text></g><g class="psvg-reduced-layer" data-motion-layer="reduced"><rect class="psvg-panel" x="40" y="112" width="880" height="444" rx="12" stroke="none" data-fill-style="solid" /><g class="psvg-art" data-role="procedural-art"><polygon points="94.055,136 79.028,162.029 48.972,162.029 33.945,136 48.972,109.971 79.028,109.971" fill="#4f4f4f" opacity=".66" style="" stroke="none" data-fill-style="solid" /><polygon points="153.212,136 138.184,162.029 108.129,162.029 93.101,136 108.129,109.971 138.184,109.971" fill="#333e48" opacity=".66" style="" stroke="none" data-fill-style="solid" /><polygon points="212.368,136 197.34,162.029 167.285,162.029 152.257,136 167.285,109.971 197.34,109.971" fill="#9e1b32" opacity=".66" style="" stroke="none" data-fill-style="solid" /><polygon points="271.524,136 256.496,162.029 226.441,162.029 211.413,136 226.441,109.971 256.496,109.971" fill="#1c1c1c" opacity=".66" style="" stroke="none" data-fill-style="solid" /><polygon points="330.68,136 315.652,162.029 285.597,162.029 270.569,136 285.597,109.971 315.652,109.971" fill="#f7f7f7" opacity=".66" style="" stroke="none" data-fill-style="solid" /><polygon points="389.836,136 374.809,162.029 344.753,162.029 329.726,136 344.753,109.971 374.809,109.971" fill="#f7f7f7" opacity=".66" style="" stroke="none" data-fill-style="solid" /><polygon points="448.993,136 433.965,162.029 403.909,162.029 388.882,136 403.909,109.971 433.965,109.971" fill="#363636" opacity=".66" style="" stroke="none" data-fill-style="solid" /><polygon points="508.149,136 493.121,162.029 463.066,162.029 448.038,136 463.066,109.971 493.121,109.971" fill="#363636" opacity=".66" style="" stroke="none" data-fill-style="solid" /><polygon points="567.305,136 552.277,162.029 522.222,162.029 507.194,136 522.222,109.971 552.277,109.971" fill="#f7f7f7" opacity=".66" style="" stroke="none" data-fill-style="solid" /><polygon points="626.461,136 611.433,162.029 581.378,162.029 566.35,136 581.378,109.971 611.433,109.971" fill="#1c1c1c" opacity=".66" style="" stroke="none" data-fill-style="solid" /><polygon points="685.617,136 670.59,162.029 640.534,162.029 625.507,136 640.534,109.971 670.59,109.971" fill="#9e1b32" opacity=".66" style="" stroke="none" data-fill-style="solid" /><polygon points="744.774,136 729.746,162.029 699.69,162.029 684.663,136 699.69,109.971 729.746,109.971" fill="#333e48" opacity=".66" style="" stroke="none" data-fill-style="solid" /><polygon points="803.93,136 788.902,162.029 758.847,162.029 743.819,136 758.847,109.971 788.902,109.971" fill="#4f4f4f" opacity=".66" style="" stroke="none" data-fill-style="solid" /><polygon points="863.086,136 848.058,162.029 818.003,162.029 802.975,136 818.003,109.971 848.058,109.971" fill="#696969" opacity=".66" style="" stroke="none" data-fill-style="solid" /><polygon points="123.633,187.231 108.606,213.259 78.55,213.259 63.523,187.231 78.55,161.202 108.606,161.202" fill="#333e48" opacity=".66" style="" stroke="none" data-fill-style="solid" /><polygon points="182.79,187.231 167.762,213.259 137.707,213.259 122.679,187.231 137.707,161.202 167.762,161.202" fill="#9e1b32" opacity=".66" style="" stroke="none" data-fill-style="solid" /><polygon points="241.946,187.231 226.918,213.259 196.863,213.259 181.835,187.231 196.863,161.202 226.918,161.202" fill="#1c1c1c" opacity=".66" style="" stroke="none" data-fill-style="solid" /><polygon points="301.102,187.231 286.074,213.259 256.019,213.259 240.991,187.231 256.019,161.202 286.074,161.202" fill="#f7f7f7" opacity=".66" style="" stroke="none" data-fill-style="solid" /><polygon points="360.258,187.231 345.231,213.259 315.175,213.259 300.148,187.231 315.175,161.202 345.231,161.202" fill="#363636" opacity=".66" style="" stroke="none" data-fill-style="solid" /><polygon points="419.414,187.231 404.387,213.259 374.331,213.259 359.304,187.231 374.331,161.202 404.387,161.202" fill="#e7e7e7" opacity=".66" style="" stroke="none" data-fill-style="solid" /><polygon points="478.571,187.231 463.543,213.259 433.488,213.259 418.46,187.231 433.488,161.202 463.543,161.202" fill="#e7e7e7" opacity=".66" style="" stroke="none" data-fill-style="solid" /><polygon points="537.727,187.231 522.699,213.259 492.644,213.259 477.616,187.231 492.644,161.202 522.699,161.202" fill="#e7e7e7" opacity=".66" style="" stroke="none" data-fill-style="solid" /><polygon points="596.883,187.231 581.855,213.259 551.8,213.259 536.772,187.231 551.8,161.202 581.855,161.202" fill="#363636" opacity=".66" style="" stroke="none" data-fill-style="solid" /><polygon points="656.039,187.231 641.012,213.259 610.956,213.259 595.928,187.231 610.956,161.202 641.012,161.202" fill="#f7f7f7" opacity=".66" style="" stroke="none" data-fill-style="solid" /><polygon points="715.195,187.231 700.168,213.259 670.112,213.259 655.085,187.231 670.112,161.202 700.168,161.202" fill="#9e1b32" opacity=".66" style="" stroke="none" data-fill-style="solid" /><polygon points="774.352,187.231 759.324,213.259 729.269,213.259 714.241,187.231 729.269,161.202 759.324,161.202" fill="#333e48" opacity=".66" style="" stroke="none" data-fill-style="solid" /><polygon points="833.508,187.231 818.48,213.259 788.425,213.259 773.397,187.231 788.425,161.202 818.48,161.202" fill="#4f4f4f" opacity=".66" style="" stroke="none" data-fill-style="solid" /><polygon points="892.664,187.231 877.636,213.259 847.581,213.259 832.553,187.231 847.581,161.202 877.636,161.202" fill="#828282" opacity=".66" style="" stroke="none" data-fill-style="solid" /><polygon points="94.055,238.462 79.028,264.49 48.972,264.49 33.945,238.462 48.972,212.433 79.028,212.433" fill="#333e48" opacity=".66" style="" stroke="none" data-fill-style="solid" /><polygon points="153.212,238.462 138.184,264.49 108.129,264.49 93.101,238.462 108.129,212.433 138.184,212.433" fill="#9e1b32" opacity=".66" style="" stroke="none" data-fill-style="solid" /><polygon points="212.368,238.462 197.34,264.49 167.285,264.49 152.257,238.462 167.285,212.433 197.34,212.433" fill="#1c1c1c" opacity=".66" style="" stroke="none" data-fill-style="solid" /><polygon points="271.524,238.462 256.496,264.49 226.441,264.49 211.413,238.462 226.441,212.433 256.496,212.433" fill="#363636" opacity=".66" style="" stroke="none" data-fill-style="solid" /><polygon points="330.68,238.462 315.652,264.49 285.597,264.49 270.569,238.462 285.597,212.433 315.652,212.433" fill="#e7e7e7" opacity=".66" style="" stroke="none" data-fill-style="solid" /><polygon points="389.836,238.462 374.809,264.49 344.753,264.49 329.726,238.462 344.753,212.433 374.809,212.433" fill="#cfcfcf" opacity=".66" style="" stroke="none" data-fill-style="solid" /><polygon points="448.993,238.462 433.965,264.49 403.909,264.49 388.882,238.462 403.909,212.433 433.965,212.433" fill="#cfcfcf" opacity=".66" style="" stroke="none" data-fill-style="solid" /><polygon points="508.149,238.462 493.121,264.49 463.066,264.49 448.038,238.462 463.066,212.433 493.121,212.433" fill="#cfcfcf" opacity=".66" style="" stroke="none" data-fill-style="solid" /><polygon points="567.305,238.462 552.277,264.49 522.222,264.49 507.194,238.462 522.222,212.433 552.277,212.433" fill="#e7e7e7" opacity=".66" style="" stroke="none" data-fill-style="solid" /><polygon points="626.461,238.462 611.433,264.49 581.378,264.49 566.35,238.462 581.378,212.433 611.433,212.433" fill="#363636" opacity=".66" style="" stroke="none" data-fill-style="solid" /><polygon points="685.617,238.462 670.59,264.49 640.534,264.49 625.507,238.462 640.534,212.433 670.59,212.433" fill="#f7f7f7" opacity=".66" style="" stroke="none" data-fill-style="solid" /><polygon points="744.774,238.462 729.746,264.49 699.69,264.49 684.663,238.462 699.69,212.433 729.746,212.433" fill="#9e1b32" opacity=".66" style="" stroke="none" data-fill-style="solid" /><polygon points="803.93,238.462 788.902,264.49 758.847,264.49 743.819,238.462 758.847,212.433 788.902,212.433" fill="#333e48" opacity=".66" style="" stroke="none" data-fill-style="solid" /><polygon points="863.086,238.462 848.058,264.49 818.003,264.49 802.975,238.462 818.003,212.433 848.058,212.433" fill="#696969" opacity=".66" style="" stroke="none" data-fill-style="solid" /><polygon points="123.633,289.692 108.606,315.721 78.55,315.721 63.523,289.692 78.55,263.664 108.606,263.664" fill="#9e1b32" opacity=".66" style="" stroke="none" data-fill-style="solid" /><polygon points="182.79,289.692 167.762,315.721 137.707,315.721 122.679,289.692 137.707,263.664 167.762,263.664" fill="#1c1c1c" opacity=".66" style="" stroke="none" data-fill-style="solid" /><polygon points="241.946,289.692 226.918,315.721 196.863,315.721 181.835,289.692 196.863,263.664 226.918,263.664" fill="#f7f7f7" opacity=".66" style="" stroke="none" data-fill-style="solid" /><polygon points="301.102,289.692 286.074,315.721 256.019,315.721 240.991,289.692 256.019,263.664 286.074,263.664" fill="#e7e7e7" opacity=".66" style="" stroke="none" data-fill-style="solid" /><polygon points="360.258,289.692 345.231,315.721 315.175,315.721 300.148,289.692 315.175,263.664 345.231,263.664" fill="#cfcfcf" opacity=".66" style="" stroke="none" data-fill-style="solid" /><polygon points="419.414,289.692 404.387,315.721 374.331,315.721 359.304,289.692 374.331,263.664 404.387,263.664" fill="#b5b5b5" opacity=".66" style="" stroke="none" data-fill-style="solid" /><polygon points="478.571,289.692 463.543,315.721 433.488,315.721 418.46,289.692 433.488,263.664 463.543,263.664" fill="#9c9c9c" opacity=".66" style="" stroke="none" data-fill-style="solid" /><polygon points="537.727,289.692 522.699,315.721 492.644,315.721 477.616,289.692 492.644,263.664 522.699,263.664" fill="#b5b5b5" opacity=".66" style="" stroke="none" data-fill-style="solid" /><polygon points="596.883,289.692 581.855,315.721 551.8,315.721 536.772,289.692 551.8,263.664 581.855,263.664" fill="#e7e7e7" opacity=".66" style="" stroke="none" data-fill-style="solid" /><polygon points="656.039,289.692 641.012,315.721 610.956,315.721 595.928,289.692 610.956,263.664 641.012,263.664" fill="#f7f7f7" opacity=".66" style="" stroke="none" data-fill-style="solid" /><polygon points="715.195,289.692 700.168,315.721 670.112,315.721 655.085,289.692 670.112,263.664 700.168,263.664" fill="#1c1c1c" opacity=".66" style="" stroke="none" data-fill-style="solid" /><polygon points="774.352,289.692 759.324,315.721 729.269,315.721 714.241,289.692 729.269,263.664 759.324,263.664" fill="#9e1b32" opacity=".66" style="" stroke="none" data-fill-style="solid" /><polygon points="833.508,289.692 818.48,315.721 788.425,315.721 773.397,289.692 788.425,263.664 818.48,263.664" fill="#4f4f4f" opacity=".66" style="" stroke="none" data-fill-style="solid" /><polygon points="892.664,289.692 877.636,315.721 847.581,315.721 832.553,289.692 847.581,263.664 877.636,263.664" fill="#696969" opacity=".66" style="" stroke="none" data-fill-style="solid" /><polygon points="94.055,340.923 79.028,366.952 48.972,366.952 33.945,340.923 48.972,314.894 79.028,314.894" fill="#333e48" opacity=".66" style="" stroke="none" data-fill-style="solid" /><polygon points="153.212,340.923 138.184,366.952 108.129,366.952 93.101,340.923 108.129,314.894 138.184,314.894" fill="#1c1c1c" opacity=".66" style="" stroke="none" data-fill-style="solid" /><polygon points="212.368,340.923 197.34,366.952 167.285,366.952 152.257,340.923 167.285,314.894 197.34,314.894" fill="#f7f7f7" opacity=".66" style="" stroke="none" data-fill-style="solid" /><polygon points="271.524,340.923 256.496,366.952 226.441,366.952 211.413,340.923 226.441,314.894 256.496,314.894" fill="#363636" opacity=".66" style="" stroke="none" data-fill-style="solid" /><polygon points="330.68,340.923 315.652,366.952 285.597,366.952 270.569,340.923 285.597,314.894 315.652,314.894" fill="#cfcfcf" opacity=".66" style="" stroke="none" data-fill-style="solid" /><polygon points="389.836,340.923 374.809,366.952 344.753,366.952 329.726,340.923 344.753,314.894 374.809,314.894" fill="#b5b5b5" opacity=".66" style="" stroke="none" data-fill-style="solid" /><polygon points="448.993,340.923 433.965,366.952 403.909,366.952 388.882,340.923 403.909,314.894 433.965,314.894" fill="#828282" opacity=".66" style="" stroke="none" data-fill-style="solid" /><polygon points="508.149,340.923 493.121,366.952 463.066,366.952 448.038,340.923 463.066,314.894 493.121,314.894" fill="#4f4f4f" opacity=".66" style="" stroke="none" data-fill-style="solid" /><polygon points="567.305,340.923 552.277,366.952 522.222,366.952 507.194,340.923 522.222,314.894 552.277,314.894" fill="#333e48" opacity=".66" style="" stroke="none" data-fill-style="solid" /><polygon points="626.461,340.923 611.433,366.952 581.378,366.952 566.35,340.923 581.378,314.894 611.433,314.894" fill="#4f4f4f" opacity=".66" style="" stroke="none" data-fill-style="solid" /><polygon points="685.617,340.923 670.59,366.952 640.534,366.952 625.507,340.923 640.534,314.894 670.59,314.894" fill="#828282" opacity=".66" style="" stroke="none" data-fill-style="solid" /><polygon points="744.774,340.923 729.746,366.952 699.69,366.952 684.663,340.923 699.69,314.894 729.746,314.894" fill="#9c9c9c" opacity=".66" style="" stroke="none" data-fill-style="solid" /><polygon points="803.93,340.923 788.902,366.952 758.847,366.952 743.819,340.923 758.847,314.894 788.902,314.894" fill="#cfcfcf" opacity=".66" style="" stroke="none" data-fill-style="solid" /><polygon points="863.086,340.923 848.058,366.952 818.003,366.952 802.975,340.923 818.003,314.894 848.058,314.894" fill="#e7e7e7" opacity=".66" style="" stroke="none" data-fill-style="solid" /><polygon points="123.633,392.154 108.606,418.183 78.55,418.183 63.523,392.154 78.55,366.125 108.606,366.125" fill="#9e1b32" opacity=".66" style="" stroke="none" data-fill-style="solid" /><polygon points="182.79,392.154 167.762,418.183 137.707,418.183 122.679,392.154 137.707,366.125 167.762,366.125" fill="#1c1c1c" opacity=".66" style="" stroke="none" data-fill-style="solid" /><polygon points="241.946,392.154 226.918,418.183 196.863,418.183 181.835,392.154 196.863,366.125 226.918,366.125" fill="#363636" opacity=".66" style="" stroke="none" data-fill-style="solid" /><polygon points="301.102,392.154 286.074,418.183 256.019,418.183 240.991,392.154 256.019,366.125 286.074,366.125" fill="#e7e7e7" opacity=".66" style="" stroke="none" data-fill-style="solid" /><polygon points="360.258,392.154 345.231,418.183 315.175,418.183 300.148,392.154 315.175,366.125 345.231,366.125" fill="#b5b5b5" opacity=".66" style="" stroke="none" data-fill-style="solid" /><polygon points="419.414,392.154 404.387,418.183 374.331,418.183 359.304,392.154 374.331,366.125 404.387,366.125" fill="#9c9c9c" opacity=".66" style="" stroke="none" data-fill-style="solid" /><polygon points="478.571,392.154 463.543,418.183 433.488,418.183 418.46,392.154 433.488,366.125 463.543,366.125" fill="#696969" opacity=".66" style="" stroke="none" data-fill-style="solid" /><polygon points="537.727,392.154 522.699,418.183 492.644,418.183 477.616,392.154 492.644,366.125 522.699,366.125" fill="#4f4f4f" opacity=".66" style="" stroke="none" data-fill-style="solid" /><polygon points="596.883,392.154 581.855,418.183 551.8,418.183 536.772,392.154 551.8,366.125 581.855,366.125" fill="#696969" opacity=".66" style="" stroke="none" data-fill-style="solid" /><polygon points="656.039,392.154 641.012,418.183 610.956,418.183 595.928,392.154 610.956,366.125 641.012,366.125" fill="#828282" opacity=".66" style="" stroke="none" data-fill-style="solid" /><polygon points="715.195,392.154 700.168,418.183 670.112,418.183 655.085,392.154 670.112,366.125 700.168,366.125" fill="#9c9c9c" opacity=".66" style="" stroke="none" data-fill-style="solid" /><polygon points="774.352,392.154 759.324,418.183 729.269,418.183 714.241,392.154 729.269,366.125 759.324,366.125" fill="#b5b5b5" opacity=".66" style="" stroke="none" data-fill-style="solid" /><polygon points="833.508,392.154 818.48,418.183 788.425,418.183 773.397,392.154 788.425,366.125 818.48,366.125" fill="#e7e7e7" opacity=".66" style="" stroke="none" data-fill-style="solid" /><polygon points="892.664,392.154 877.636,418.183 847.581,418.183 832.553,392.154 847.581,366.125 877.636,366.125" fill="#363636" opacity=".66" style="" stroke="none" data-fill-style="solid" /><polygon points="94.055,443.385 79.028,469.413 48.972,469.413 33.945,443.385 48.972,417.356 79.028,417.356" fill="#333e48" opacity=".66" style="" stroke="none" data-fill-style="solid" /><polygon points="153.212,443.385 138.184,469.413 108.129,469.413 93.101,443.385 108.129,417.356 138.184,417.356" fill="#9e1b32" opacity=".66" style="" stroke="none" data-fill-style="solid" /><polygon points="212.368,443.385 197.34,469.413 167.285,469.413 152.257,443.385 167.285,417.356 197.34,417.356" fill="#f7f7f7" opacity=".66" style="" stroke="none" data-fill-style="solid" /><polygon points="271.524,443.385 256.496,469.413 226.441,469.413 211.413,443.385 226.441,417.356 256.496,417.356" fill="#363636" opacity=".66" style="" stroke="none" data-fill-style="solid" /><polygon points="330.68,443.385 315.652,469.413 285.597,469.413 270.569,443.385 285.597,417.356 315.652,417.356" fill="#cfcfcf" opacity=".66" style="" stroke="none" data-fill-style="solid" /><polygon points="389.836,443.385 374.809,469.413 344.753,469.413 329.726,443.385 344.753,417.356 374.809,417.356" fill="#b5b5b5" opacity=".66" style="" stroke="none" data-fill-style="solid" /><polygon points="448.993,443.385 433.965,469.413 403.909,469.413 388.882,443.385 403.909,417.356 433.965,417.356" fill="#9c9c9c" opacity=".66" style="" stroke="none" data-fill-style="solid" /><polygon points="508.149,443.385 493.121,469.413 463.066,469.413 448.038,443.385 463.066,417.356 493.121,417.356" fill="#828282" opacity=".66" style="" stroke="none" data-fill-style="solid" /><polygon points="567.305,443.385 552.277,469.413 522.222,469.413 507.194,443.385 522.222,417.356 552.277,417.356" fill="#828282" opacity=".66" style="" stroke="none" data-fill-style="solid" /><polygon points="626.461,443.385 611.433,469.413 581.378,469.413 566.35,443.385 581.378,417.356 611.433,417.356" fill="#828282" opacity=".66" style="" stroke="none" data-fill-style="solid" /><polygon points="685.617,443.385 670.59,469.413 640.534,469.413 625.507,443.385 640.534,417.356 670.59,417.356" fill="#9c9c9c" opacity=".66" style="" stroke="none" data-fill-style="solid" /><polygon points="744.774,443.385 729.746,469.413 699.69,469.413 684.663,443.385 699.69,417.356 729.746,417.356" fill="#b5b5b5" opacity=".66" style="" stroke="none" data-fill-style="solid" /><polygon points="803.93,443.385 788.902,469.413 758.847,469.413 743.819,443.385 758.847,417.356 788.902,417.356" fill="#e7e7e7" opacity=".66" style="" stroke="none" data-fill-style="solid" /><polygon points="863.086,443.385 848.058,469.413 818.003,469.413 802.975,443.385 818.003,417.356 848.058,417.356" fill="#363636" opacity=".66" style="" stroke="none" data-fill-style="solid" /><polygon points="123.633,494.615 108.606,520.644 78.55,520.644 63.523,494.615 78.55,468.587 108.606,468.587" fill="#333e48" opacity=".66" style="" stroke="none" data-fill-style="solid" /><polygon points="182.79,494.615 167.762,520.644 137.707,520.644 122.679,494.615 137.707,468.587 167.762,468.587" fill="#1c1c1c" opacity=".66" style="" stroke="none" data-fill-style="solid" /><polygon points="241.946,494.615 226.918,520.644 196.863,520.644 181.835,494.615 196.863,468.587 226.918,468.587" fill="#f7f7f7" opacity=".66" style="" stroke="none" data-fill-style="solid" /><polygon points="301.102,494.615 286.074,520.644 256.019,520.644 240.991,494.615 256.019,468.587 286.074,468.587" fill="#363636" opacity=".66" style="" stroke="none" data-fill-style="solid" /><polygon points="360.258,494.615 345.231,520.644 315.175,520.644 300.148,494.615 315.175,468.587 345.231,468.587" fill="#cfcfcf" opacity=".66" style="" stroke="none" data-fill-style="solid" /><polygon points="419.414,494.615 404.387,520.644 374.331,520.644 359.304,494.615 374.331,468.587 404.387,468.587" fill="#b5b5b5" opacity=".66" style="" stroke="none" data-fill-style="solid" /><polygon points="478.571,494.615 463.543,520.644 433.488,520.644 418.46,494.615 433.488,468.587 463.543,468.587" fill="#9c9c9c" opacity=".66" style="" stroke="none" data-fill-style="solid" /><polygon points="537.727,494.615 522.699,520.644 492.644,520.644 477.616,494.615 492.644,468.587 522.699,468.587" fill="#9c9c9c" opacity=".66" style="" stroke="none" data-fill-style="solid" /><polygon points="596.883,494.615 581.855,520.644 551.8,520.644 536.772,494.615 551.8,468.587 581.855,468.587" fill="#9c9c9c" opacity=".66" style="" stroke="none" data-fill-style="solid" /><polygon points="656.039,494.615 641.012,520.644 610.956,520.644 595.928,494.615 610.956,468.587 641.012,468.587" fill="#b5b5b5" opacity=".66" style="" stroke="none" data-fill-style="solid" /><polygon points="715.195,494.615 700.168,520.644 670.112,520.644 655.085,494.615 670.112,468.587 700.168,468.587" fill="#cfcfcf" opacity=".66" style="" stroke="none" data-fill-style="solid" /><polygon points="774.352,494.615 759.324,520.644 729.269,520.644 714.241,494.615 729.269,468.587 759.324,468.587" fill="#e7e7e7" opacity=".66" style="" stroke="none" data-fill-style="solid" /><polygon points="833.508,494.615 818.48,520.644 788.425,520.644 773.397,494.615 788.425,468.587 818.48,468.587" fill="#363636" opacity=".66" style="" stroke="none" data-fill-style="solid" /><polygon points="892.664,494.615 877.636,520.644 847.581,520.644 832.553,494.615 847.581,468.587 877.636,468.587" fill="#f7f7f7" opacity=".66" style="" stroke="none" data-fill-style="solid" /></g><text class="psvg-note" x="58" y="540" fill="#000000" stroke="none">phase(q,r)=normalized distance+angle</text></g>
</svg>
